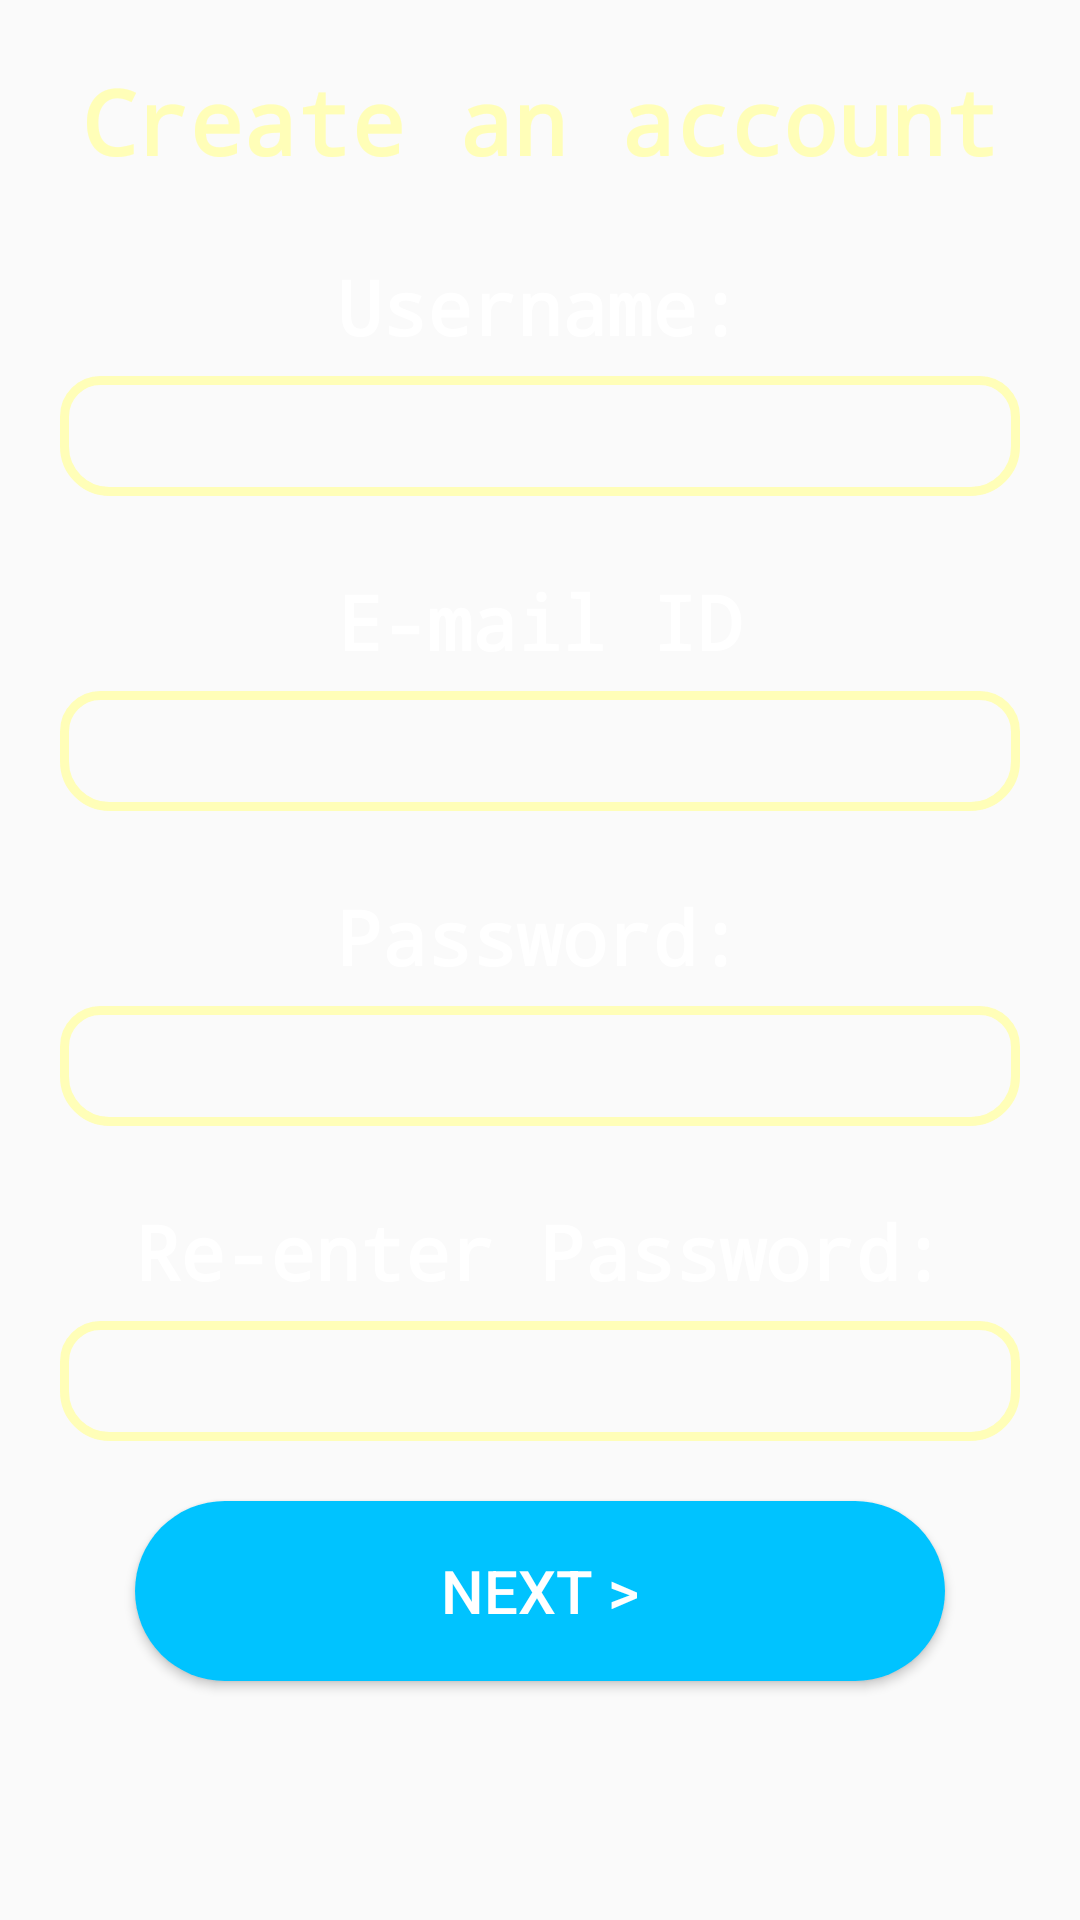

Produce the Android XML layout that renders to this screen, including the resource entries it uses.
<!-- AndroidManifest.xml: application theme Theme.WorkMe -->
<!-- res/layout/activity_sign_up.xml -->
<?xml version="1.0" encoding="utf-8"?>
<LinearLayout xmlns:android="http://schemas.android.com/apk/res/android"
    xmlns:tools="http://schemas.android.com/tools"
    android:layout_width="match_parent"
    android:layout_height="match_parent"
    android:orientation="vertical"
    android:background="@drawable/blue_gradient_background"
    tools:context=".welcome.SignUpActivity">

    
    <TextView
        android:layout_width="match_parent"
        android:layout_height="wrap_content"
        android:layout_gravity="center_horizontal"
        android:layout_marginTop="20dp"
        android:fontFamily="monospace"
        android:text="Create an account"
        android:textAlignment="center"
        android:textAllCaps="false"
        android:textSize="30dp"
        android:textColor="@color/pale_yellow"
        android:textStyle="bold" />

    
    <LinearLayout
        android:layout_width="match_parent"
        android:layout_height="wrap_content"
        android:layout_marginHorizontal="20dp"
        android:orientation="vertical">

        
        <LinearLayout
            android:layout_width="match_parent"
            android:layout_height="wrap_content"
            android:layout_gravity="left"
            android:layout_marginTop="25dp"
            android:orientation="vertical">

            <TextView
                android:layout_width="wrap_content"
                android:layout_height="30dp"
                android:textAlignment="center"
                android:layout_marginBottom="10dp"
                android:layout_gravity="center_horizontal"
                android:fontFamily="monospace"
                android:text="Username:"
                android:textSize="25dp"
                android:textColor="@color/white"
                android:textStyle="bold" />

            <EditText
                android:id="@+id/userNameField"
                android:layout_width="fill_parent"
                android:layout_height="40dp"
                android:singleLine="true"
                android:textColor="@color/white"
                android:textSize="25dp"
                android:paddingHorizontal="10dp"
                android:background="@drawable/edit_text_border"
                android:includeFontPadding="true" />
        </LinearLayout>
        
        <LinearLayout
            android:layout_width="match_parent"
            android:layout_height="wrap_content"
            android:layout_gravity="left"
            android:layout_marginTop="25dp"
            android:orientation="vertical">

            <TextView
                android:layout_width="wrap_content"
                android:layout_height="30dp"
                android:layout_marginBottom="10dp"
                android:textAlignment="center"
                android:layout_gravity="center_horizontal"
                android:fontFamily="monospace"
                android:text="E-mail ID"
                android:textColor="@color/white"
                android:textSize="25dp"
                android:textStyle="bold" />

            <EditText
                android:id="@+id/EmailID"
                android:layout_width="fill_parent"
                android:layout_height="40dp"
                android:inputType="textPassword"
                android:textSize="25dp"
                android:singleLine="true"
                android:textColor="@color/white"
                android:paddingHorizontal="10dp"
                android:background="@drawable/edit_text_border"
                android:includeFontPadding="true" />
        </LinearLayout>

        
        <LinearLayout
            android:layout_width="match_parent"
            android:layout_height="wrap_content"
            android:layout_gravity="left"
            android:layout_marginTop="25dp"
            android:orientation="vertical">

            <TextView
                android:layout_width="wrap_content"
                android:layout_height="30dp"
                android:layout_marginBottom="10dp"
                android:textAlignment="center"
                android:layout_gravity="center_horizontal"
                android:fontFamily="monospace"
                android:text="Password:"
                android:textColor="@color/white"
                android:textSize="25dp"
                android:textStyle="bold" />

            <EditText
                android:id="@+id/passwordField"
                android:layout_width="fill_parent"
                android:layout_height="40dp"
                android:inputType="textPassword"
                android:textSize="25dp"
                android:singleLine="true"
                android:textColor="@color/white"
                android:paddingHorizontal="10dp"
                android:background="@drawable/edit_text_border"
                android:includeFontPadding="true" />
        </LinearLayout>

        
        <LinearLayout
            android:layout_width="match_parent"
            android:layout_height="wrap_content"
            android:layout_gravity="left"
            android:layout_marginTop="25dp"
            android:orientation="vertical">

            <TextView
                android:layout_width="wrap_content"
                android:layout_height="30dp"
                android:fontFamily="monospace"
                android:textAlignment="center"
                android:layout_marginBottom="10dp"
                android:layout_gravity="center_horizontal"
                android:text="Re-enter Password:"
                android:textColor="@color/white"
                android:textSize="25dp"
                android:textStyle="bold" />

            <EditText
                android:id="@+id/rePasswordField"
                android:layout_width="fill_parent"
                android:layout_height="40dp"
                android:inputType="textPassword"
                android:textSize="25dp"
                android:singleLine="true"
                android:textColor="@color/white"
                android:paddingHorizontal="10dp"
                android:background="@drawable/edit_text_border"
                android:includeFontPadding="true" />
        </LinearLayout>
    </LinearLayout>

    <Button
        android:id="@+id/nextButton"
        android:onClick="takeCredentials"
        android:layout_width="wrap_content"
        android:layout_height="wrap_content"
        android:background="@drawable/oval_button"
        android:layout_marginTop="20dp"
        android:text="Next >"
        android:layout_gravity="center_horizontal"
        android:textSize="20dp"
        android:textColor="@color/white"/>
</LinearLayout>
<!-- resources referenced by this layout -->
<resources>
  <color name="pale_yellow">#fffeb8</color>
  <color name="white">#FFFFFFFF</color>
  <!-- drawable edit_text_border (drawable) -->
  <?xml version="1.0" encoding="utf-8"?>
  <shape
      xmlns:android="http://schemas.android.com/apk/res/android"
      android:shape="rectangle">
      <solid
          android:color="@color/transparent"/>
      <corners
          android:bottomRightRadius="15dp"
          android:bottomLeftRadius="15dp"
          android:topLeftRadius="12dp"
          android:topRightRadius="12dp"/>
      <stroke
          android:color="@color/pale_yellow"
          android:width="3dp"/>
  </shape>
  <!-- drawable oval_button (drawable) -->
  <?xml version="1.0" encoding="utf-8"?>
  <shape xmlns:android="http://schemas.android.com/apk/res/android"
      android:shape="rectangle" >
  
      <corners
          android:bottomLeftRadius="30dp"
          android:bottomRightRadius="30dp"
          android:radius="60dp"
          android:topLeftRadius="30dp"
          android:topRightRadius="30dp" />
  
      <solid android:color="@color/button_color" />
  
      <padding
          android:bottom="0dp"
          android:left="0dp"
          android:right="0dp"
          android:top="0dp" />
  
      <size
          android:height="60dp"
          android:width="270dp"/>
  
  </shape>
  <style name="Theme.WorkMe" parent="Theme.AppCompat.DayNight.NoActionBar">
          
          <item name="colorPrimary">@color/purple_500</item>
          <item name="colorPrimaryVariant">@color/purple_700</item>
          <item name="colorOnPrimary">@color/white</item>
          
          <item name="colorSecondary">@color/teal_200</item>
          <item name="colorSecondaryVariant">@color/teal_700</item>
          <item name="colorOnSecondary">@color/black</item>
          
          <item name="android:statusBarColor" tools:targetApi="l">?attr/colorPrimaryVariant</item>
          
          <item name="android:textColorPrimary">@color/white</item>
      </style>
  <color name="transparent">#00000000</color>
  <color name="button_color">#00c3ff</color>
  <color name="purple_500">#7a7cff</color>
  <color name="purple_700">#0031ca</color>
  <color name="teal_200">#FF03DAC5</color>
  <color name="teal_700">#FF018786</color>
  <color name="black">#FF000000</color>
</resources>
